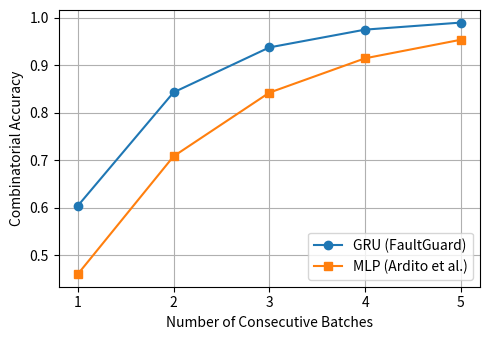
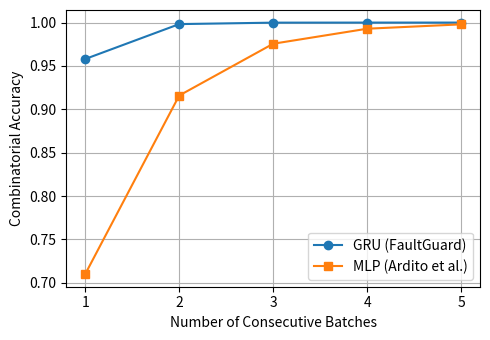

Here is the Python script that generated these plots, in order:
import matplotlib.pyplot as plt

# Define the range of consecutive batches
consecutive_batches_range = range(1, 6)  # Adjust the range as needed

# Model accuracy
type = 0.604

# Model accuracy
type_ardito = 0.46

# Calculate accuracy for each value in the range
accuracies = [(1 - (1 - type) ** batches)
              for batches in consecutive_batches_range]
accuracies_ardito = [(1 - (1 - type_ardito) ** batches)
              for batches in consecutive_batches_range]

# Create the graph
plt.figure(figsize=(5, 3.5))

# Plot the first set of data
plt.plot(consecutive_batches_range, accuracies, marker='o', label='GRU (FaultGuard)')

# Plot the second set of data
plt.plot(consecutive_batches_range, accuracies_ardito, marker='s', label='MLP (Ardito et al.)')

# Add labels and title
plt.xlabel('Number of Consecutive Batches')
plt.ylabel('Combinatorial Accuracy')
plt.grid(True)
plt.xticks(consecutive_batches_range)
# plt.ylim(0.59, 1.02)
plt.legend(loc='lower right')  # Add legend to differentiate between the two sets of data
plt.tight_layout()
plt.savefig('./combinatorial_type.pdf', format='pdf')
plt.show()


# Define the range of consecutive batches
consecutive_batches_range = range(1, 6)  # Adjust the range as needed

# Model accuracy
zone = 0.958

# Model accuracy
zone_ardito = 0.71

# Calculate accuracy for each value in the range
accuracies = [(1 - (1 - zone) ** batches)
              for batches in consecutive_batches_range]
accuracies_ardito = [(1 - (1 - zone_ardito) ** batches)
              for batches in consecutive_batches_range]

# Create the graph
plt.figure(figsize=(5, 3.5))

# Plot the first set of data
plt.plot(consecutive_batches_range, accuracies, marker='o', label='GRU (FaultGuard)')

# Plot the second set of data
plt.plot(consecutive_batches_range, accuracies_ardito, marker='s', label='MLP (Ardito et al.)')

# Add labels and title
plt.xlabel('Number of Consecutive Batches')
plt.ylabel('Combinatorial Accuracy')
plt.grid(True)
plt.xticks(consecutive_batches_range)
# plt.ylim(0.59, 1.02)
plt.legend(loc='lower right')  # Add legend to differentiate between the two sets of data
plt.tight_layout()
plt.savefig('./combinatorial_zone.pdf', format='pdf')
plt.show()